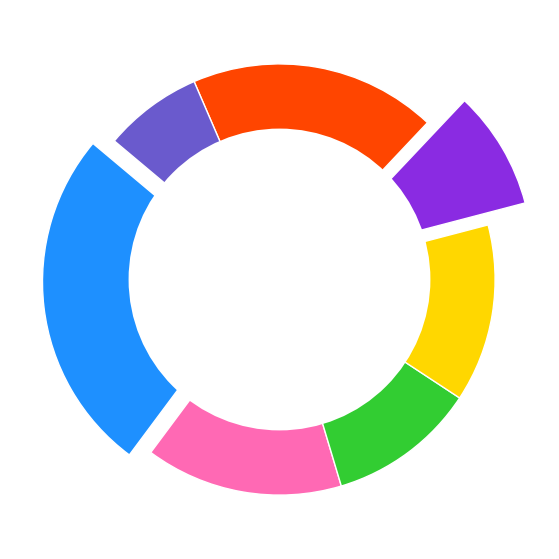

The script that saved this image:
import matplotlib.pyplot as plt
import numpy as np

# Expanded dataset with new made-up groups
elements_discovered = np.array([35, 20, 15, 18, 12, 25, 10])
colors = ['#1E90FF', '#FF69B4', '#32CD32', '#FFD700', '#8A2BE2', '#FF4500', '#6A5ACD']

fig, ax = plt.subplots(figsize=(10, 7))
wedges = ax.pie(
    elements_discovered,
    colors=colors,
    startangle=140,
    pctdistance=0.85,
    wedgeprops=dict(edgecolor='w'),
    explode=(0.1, 0, 0, 0, 0.2, 0, 0)
)

centre_circle = plt.Circle((0, 0), 0.70, fc='white')
fig.gca().add_artist(centre_circle)

plt.show()
